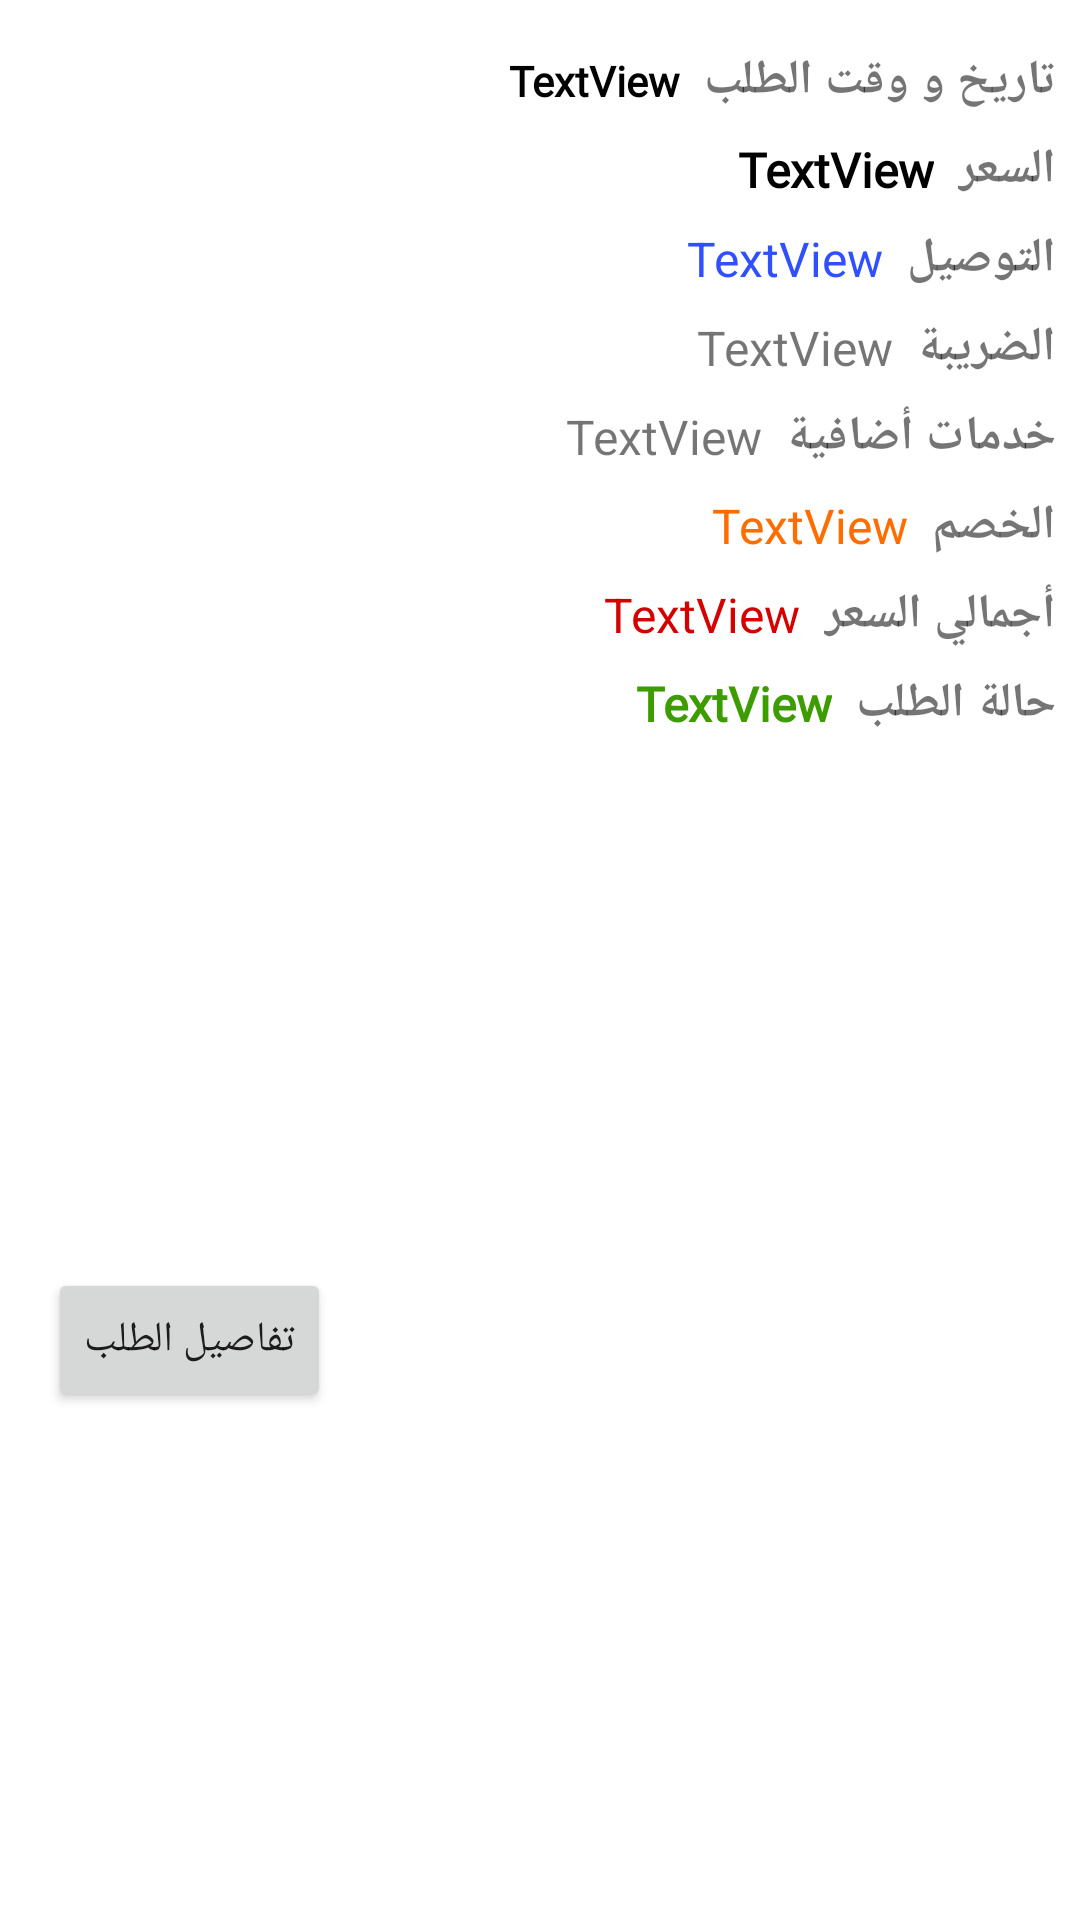

Layout XML and referenced resources for this Android screen:
<!-- AndroidManifest.xml: application theme Theme.Arrows_dash_board -->
<!-- res/layout/order_item.xml -->
<?xml version="1.0" encoding="utf-8"?>
<androidx.constraintlayout.widget.ConstraintLayout xmlns:android="http://schemas.android.com/apk/res/android"
    xmlns:app="http://schemas.android.com/apk/res-auto"
    android:layout_width="match_parent"
    android:layout_margin="8dp"
    android:elevation="3dp"
    android:layoutDirection="ltr"

    android:background="#fff"
    android:layout_height="wrap_content">

    <TextView
        android:id="@+id/textView6"
        android:layout_width="wrap_content"
        android:layout_height="wrap_content"
        android:layout_marginTop="16dp"
        android:layout_marginEnd="8dp"
        android:fontFamily="@font/cairo"
        android:text="تاريخ و وقت الطلب"
        android:textSize="16sp"
        android:textStyle="bold"
        app:layout_constraintEnd_toEndOf="parent"
        app:layout_constraintTop_toTopOf="parent" />

    <TextView
        android:id="@+id/order_id"
        android:layout_width="wrap_content"
        android:layout_height="wrap_content"
        android:layout_marginTop="16dp"
        android:layout_marginEnd="8dp"
        android:fontFamily="@font/cairo"
        android:text="TextView"
        android:textColor="#000"
        android:textSize="14sp"
        android:textStyle="bold"
        app:layout_constraintBottom_toBottomOf="@+id/textView6"
        app:layout_constraintEnd_toStartOf="@+id/textView6"
        app:layout_constraintTop_toTopOf="parent" />

    <TextView
        android:id="@+id/textView8"
        android:layout_width="wrap_content"
        android:layout_height="wrap_content"
        android:layout_marginTop="8dp"
        android:fontFamily="@font/cairo"
        android:text="السعر"
        android:textSize="16sp"
        android:textStyle="bold"
        app:layout_constraintEnd_toEndOf="@+id/textView6"
        app:layout_constraintTop_toBottomOf="@+id/textView6" />

    <TextView
        android:id="@+id/order_price"
        android:layout_width="wrap_content"
        android:layout_height="wrap_content"
        android:layout_marginEnd="8dp"
        android:fontFamily="@font/cairo"
        android:text="TextView"
        android:textColor="#000000"
        android:textSize="16sp"
        android:textStyle="bold"
        app:layout_constraintBottom_toBottomOf="@+id/textView8"
        app:layout_constraintEnd_toStartOf="@+id/textView8"
        app:layout_constraintTop_toTopOf="@+id/textView8" />

    <TextView
        android:id="@+id/textView18"
        android:layout_width="wrap_content"
        android:layout_height="wrap_content"
        android:layout_marginTop="8dp"
        android:fontFamily="@font/cairo"
        android:text="حالة الطلب"
        android:textSize="16sp"
        android:textStyle="bold"
        app:layout_constraintEnd_toEndOf="@+id/textView24"
        app:layout_constraintTop_toBottomOf="@+id/textView31" />

    <TextView
        android:id="@+id/order_status"
        android:layout_width="wrap_content"
        android:layout_height="wrap_content"
        android:layout_marginTop="8dp"
        android:layout_marginEnd="8dp"
        android:fontFamily="@font/cairo"
        android:text="TextView"
        android:textColor="#3C9C00"
        android:textSize="16sp"
        android:textStyle="bold"
        app:layout_constraintEnd_toStartOf="@+id/textView18"
        app:layout_constraintTop_toBottomOf="@+id/textView32" />

    <Button
        android:id="@+id/order_details"
        android:layout_width="wrap_content"
        android:layout_height="wrap_content"
        android:layout_marginStart="16dp"
        android:layout_marginTop="16dp"
        android:layout_marginBottom="8dp"
        android:text="تفاصيل الطلب"
        app:layout_constraintBottom_toBottomOf="parent"
        app:layout_constraintStart_toStartOf="parent"
        app:layout_constraintTop_toBottomOf="@+id/order_status" />

    <TextView
        android:id="@+id/textView22"
        android:layout_width="wrap_content"
        android:layout_height="wrap_content"
        android:layout_marginTop="8dp"
        android:text="التوصيل"
        android:textSize="16sp"
        android:textStyle="bold"
        app:layout_constraintEnd_toEndOf="@+id/textView8"
        app:layout_constraintTop_toBottomOf="@+id/textView8" />

    <TextView
        android:id="@+id/textView23"
        android:layout_width="wrap_content"
        android:layout_height="wrap_content"
        android:layout_marginTop="8dp"
        android:layout_marginEnd="8dp"
        android:text="TextView"
        android:textColor="#304FFE"
        android:textSize="16sp"
        app:layout_constraintEnd_toStartOf="@+id/textView22"
        app:layout_constraintTop_toBottomOf="@+id/order_price" />

    <TextView
        android:id="@+id/textView24"
        android:layout_width="wrap_content"
        android:layout_height="wrap_content"
        android:layout_marginTop="8dp"
        android:text="الضريبة"
        android:textSize="16sp"
        android:textStyle="bold"
        app:layout_constraintEnd_toEndOf="@+id/textView22"
        app:layout_constraintTop_toBottomOf="@+id/textView22" />

    <TextView
        android:id="@+id/textView25"
        android:layout_width="wrap_content"
        android:layout_height="wrap_content"
        android:layout_marginTop="8dp"
        android:layout_marginEnd="8dp"
        android:text="TextView"
        android:textSize="16sp"
        app:layout_constraintEnd_toStartOf="@+id/textView24"
        app:layout_constraintTop_toBottomOf="@+id/textView23" />

    <TextView
        android:id="@+id/textView26"
        android:layout_width="wrap_content"
        android:layout_height="wrap_content"
        android:layout_marginTop="8dp"
        android:layout_marginEnd="8dp"
        android:text="خدمات أضافية"
        android:textSize="16sp"
        android:textStyle="bold"
        app:layout_constraintEnd_toEndOf="parent"
        app:layout_constraintTop_toBottomOf="@+id/textView24" />

    <TextView
        android:id="@+id/textView27"
        android:layout_width="wrap_content"
        android:layout_height="wrap_content"
        android:layout_marginTop="8dp"
        android:layout_marginEnd="8dp"
        android:text="TextView"
        android:textSize="16sp"
        app:layout_constraintEnd_toStartOf="@+id/textView26"
        app:layout_constraintTop_toBottomOf="@+id/textView25" />

    <TextView
        android:id="@+id/textView29"
        android:layout_width="wrap_content"
        android:layout_height="wrap_content"
        android:layout_marginTop="8dp"
        android:layout_marginEnd="8dp"
        android:text="الخصم"
        android:textSize="16sp"
        android:textStyle="bold"
        app:layout_constraintEnd_toEndOf="parent"
        app:layout_constraintTop_toBottomOf="@+id/textView26" />

    <TextView
        android:id="@+id/textView30"
        android:layout_width="wrap_content"
        android:layout_height="wrap_content"
        android:layout_marginTop="8dp"
        android:layout_marginEnd="8dp"
        android:text="TextView"
        android:textColor="#FF6D00"
        android:textSize="16sp"
        app:layout_constraintEnd_toStartOf="@+id/textView29"
        app:layout_constraintTop_toBottomOf="@+id/textView27" />

    <TextView
        android:id="@+id/textView31"
        android:layout_width="wrap_content"
        android:layout_height="wrap_content"
        android:layout_marginTop="8dp"
        android:layout_marginEnd="8dp"
        android:text="أجمالي السعر"
        android:textSize="16sp"
        android:textStyle="bold"
        app:layout_constraintEnd_toEndOf="parent"
        app:layout_constraintTop_toBottomOf="@+id/textView29" />

    <TextView
        android:id="@+id/textView32"
        android:layout_width="wrap_content"
        android:layout_height="wrap_content"
        android:layout_marginTop="8dp"
        android:layout_marginEnd="8dp"
        android:textColor="#D50000"
        android:textSize="16sp"
        android:text="TextView"
        app:layout_constraintEnd_toStartOf="@+id/textView31"
        app:layout_constraintTop_toBottomOf="@+id/textView30" />
</androidx.constraintlayout.widget.ConstraintLayout>
<!-- resources referenced by this layout -->
<resources>
  <style name="Theme.Arrows_dash_board" parent="Theme.MaterialComponents.Light.NoActionBar">
          
          <item name="colorPrimary">@color/purple_500</item>
          <item name="colorPrimaryVariant">@color/purple_700</item>
          <item name="colorOnPrimary">@color/white</item>
          
          <item name="colorSecondary">@color/teal_200</item>
          <item name="colorSecondaryVariant">@color/teal_700</item>
          <item name="colorOnSecondary">@color/black</item>
          
          <item name="android:statusBarColor" tools:targetApi="l">?attr/colorPrimaryVariant</item>
          
      </style>
  <color name="purple_500">#FFEF7303</color>
  <color name="purple_700">#FFEF7303</color>
  <color name="white">#FFFFFFFF</color>
  <color name="teal_200">#FF03DAC5</color>
  <color name="teal_700">#FF018786</color>
  <color name="black">#FF000000</color>
</resources>
